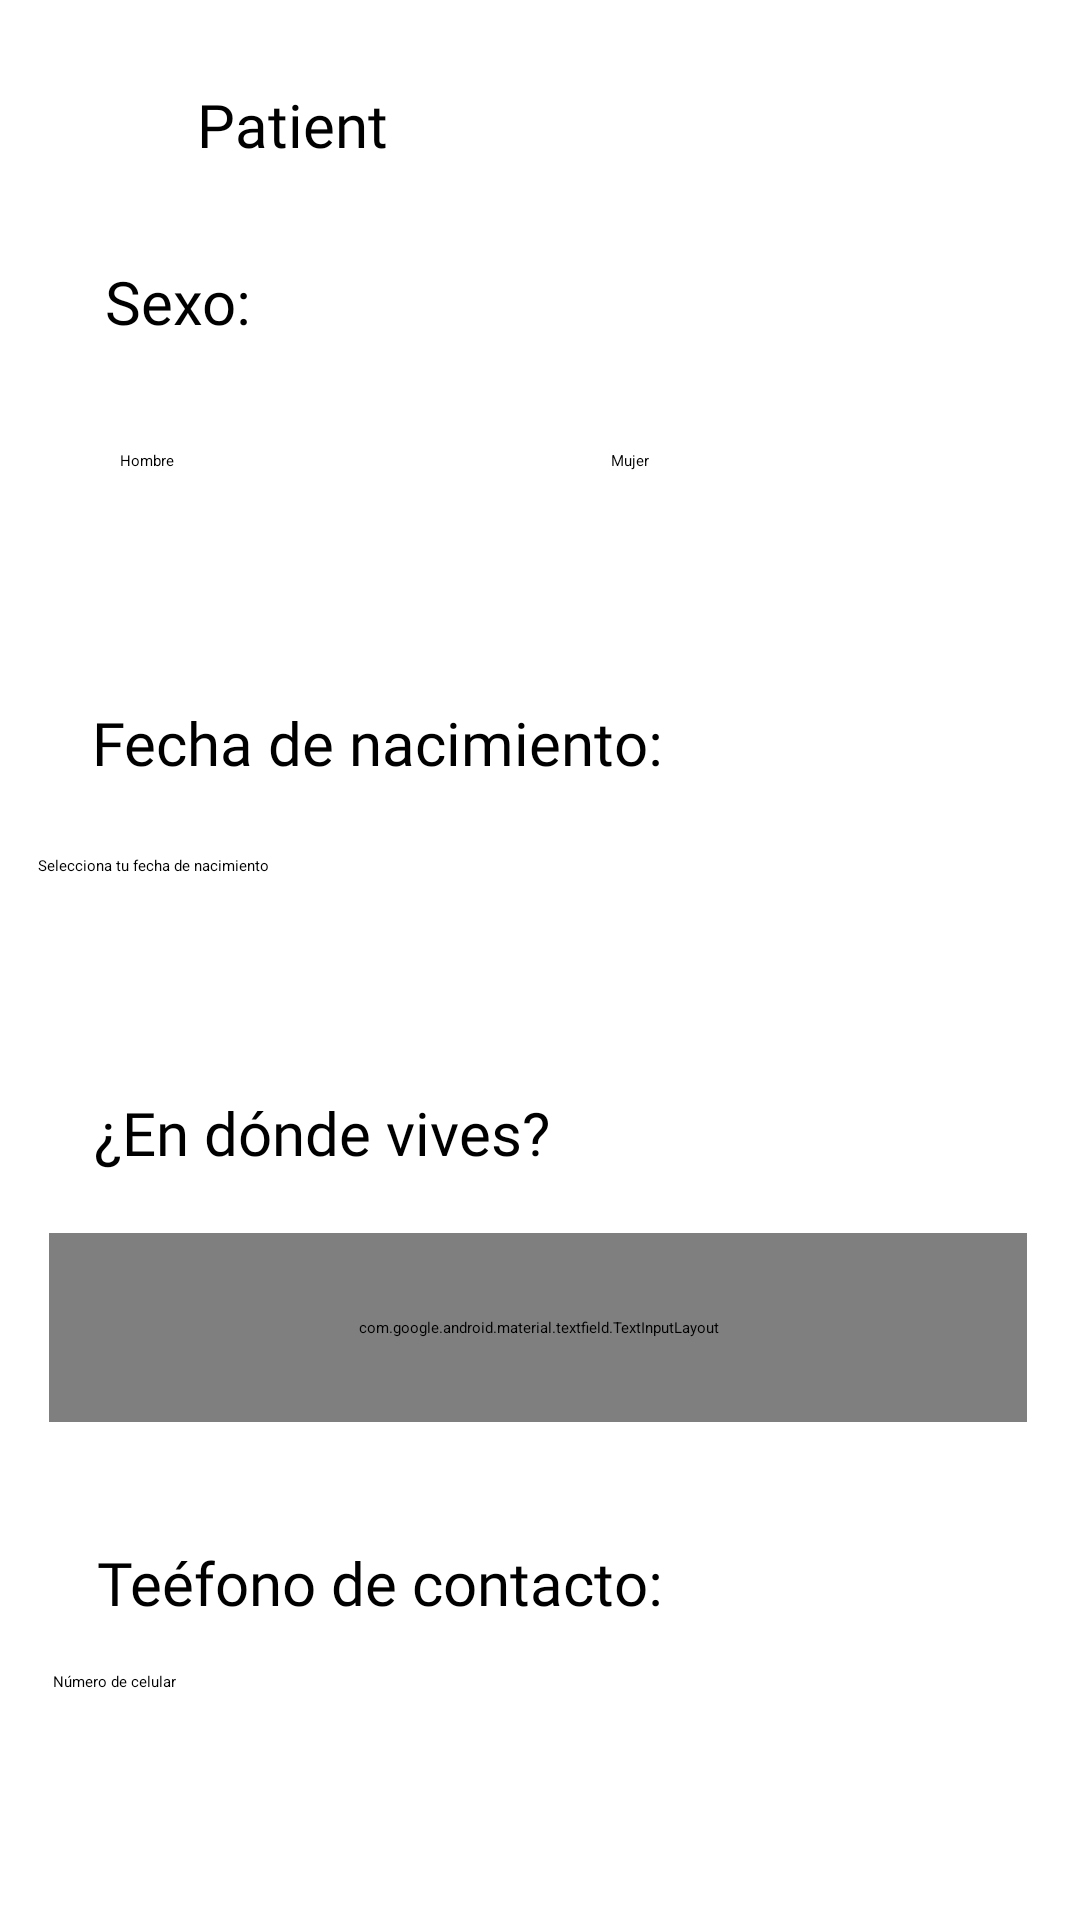

The Android layout XML behind this screen, and the referenced resources:
<!-- AndroidManifest.xml: application theme Theme.EasyNutrition_Prototype -->
<!-- res/layout/activity_register_patient_step2.xml -->
<?xml version="1.0" encoding="utf-8"?>
<androidx.constraintlayout.widget.ConstraintLayout xmlns:android="http://schemas.android.com/apk/res/android"
    xmlns:app="http://schemas.android.com/apk/res-auto"
    xmlns:tools="http://schemas.android.com/tools"
    android:layout_width="match_parent"
    android:layout_height="match_parent"
    tools:context=".RegisterPatientStep2"
    android:background="#FFFFFF">

    <TextView
        android:id="@+id/tvUserType"
        android:layout_width="wrap_content"
        android:layout_height="wrap_content"
        android:layout_marginTop="28dp"
        android:fontFamily="@font/roboto"
        android:text="@string/tvPatient"
        android:textColor="#000000"
        android:textSize="20sp"
        app:layout_constraintEnd_toEndOf="parent"
        app:layout_constraintHorizontal_bias="0.222"
        app:layout_constraintStart_toStartOf="parent"
        app:layout_constraintTop_toTopOf="parent" />

    <TextView
        android:id="@+id/tvGenderSub"
        android:layout_width="wrap_content"
        android:layout_height="wrap_content"
        android:layout_marginTop="32dp"
        android:fontFamily="@font/roboto"
        android:text="@string/tvGenderSub"
        android:textColor="#000000"
        android:textSize="20sp"
        app:layout_constraintEnd_toEndOf="parent"
        app:layout_constraintHorizontal_bias="0.113"
        app:layout_constraintStart_toStartOf="parent"
        app:layout_constraintTop_toBottomOf="@+id/tvUserType" />

    <Button
        android:id="@+id/btMan1"
        android:layout_width="136dp"
        android:layout_height="48dp"
        android:layout_marginStart="40dp"
        android:layout_marginTop="36dp"
        android:backgroundTint="@color/principalGreen"
        android:text="@string/btMan"
        app:cornerRadius="20dp"
        app:layout_constraintStart_toStartOf="parent"
        app:layout_constraintTop_toBottomOf="@+id/tvGenderSub" />

    <Button
        android:id="@+id/btWoman1"
        style="?attr/materialButtonOutlinedStyle"
        android:layout_width="139dp"
        android:layout_height="48dp"
        android:layout_marginTop="36dp"
        android:text="@string/btWoman"
        android:textColor="#000000"
        app:cornerRadius="20dp"
        app:layout_constraintEnd_toEndOf="parent"
        app:layout_constraintHorizontal_bias="0.614"
        app:layout_constraintStart_toEndOf="@+id/btMan1"
        app:layout_constraintTop_toBottomOf="@+id/tvGenderSub"
        app:strokeColor="@color/principalGreen" />

    <TextView
        android:id="@+id/tvBirthdaySub"
        android:layout_width="wrap_content"
        android:layout_height="wrap_content"
        android:layout_marginTop="36dp"
        android:fontFamily="@font/roboto"
        android:text="@string/tvBirthdaySub"
        android:textColor="#000000"
        android:textSize="20sp"
        app:layout_constraintEnd_toEndOf="parent"
        app:layout_constraintHorizontal_bias="0.181"
        app:layout_constraintStart_toStartOf="parent"
        app:layout_constraintTop_toBottomOf="@+id/btMan1" />

    <EditText
        android:id="@+id/etBirthday"
        android:layout_width="335dp"
        android:layout_height="59dp"
        android:layout_marginTop="24dp"
        android:ems="10"
        android:hint="@string/etBirthday"
        android:inputType="textPersonName"
        android:minHeight="48dp"
        app:layout_constraintEnd_toEndOf="parent"
        app:layout_constraintHorizontal_bias="0.513"
        app:layout_constraintStart_toStartOf="parent"
        app:layout_constraintTop_toBottomOf="@+id/tvBirthdaySub" />

    <TextView
        android:id="@+id/tvCountrySub"
        android:layout_width="wrap_content"
        android:layout_height="wrap_content"
        android:layout_marginTop="20dp"
        android:fontFamily="@font/roboto"
        android:text="@string/tvCountrySub"
        android:textColor="#000000"
        android:textSize="20sp"
        app:layout_constraintEnd_toEndOf="parent"
        app:layout_constraintHorizontal_bias="0.151"
        app:layout_constraintStart_toStartOf="parent"
        app:layout_constraintTop_toBottomOf="@+id/etBirthday" />

    <com.google.android.material.textfield.TextInputLayout
        android:id="@+id/textInputLayout"
        style="@style/Widget.MaterialComponents.TextInputLayout.OutlinedBox.ExposedDropdownMenu"
        android:layout_width="326dp"
        android:layout_height="63dp"
        android:layout_marginTop="20dp"
        app:layout_constraintEnd_toEndOf="parent"
        app:layout_constraintHorizontal_bias="0.482"
        app:layout_constraintStart_toStartOf="parent"
        app:layout_constraintTop_toBottomOf="@+id/tvCountrySub">

        <AutoCompleteTextView
            android:id="@+id/acCountry"
            android:layout_width="match_parent"
            android:layout_height="wrap_content"
            android:layout_weight="1"
            android:hint="@string/acCountry"
            android:inputType="none"
            android:textColorHint="#757575" />

    </com.google.android.material.textfield.TextInputLayout>

    <EditText
        android:id="@+id/etTelephone"
        android:layout_width="325dp"
        android:layout_height="60dp"
        android:layout_marginTop="16dp"
        android:ems="10"
        android:hint="@string/etTelephone"
        android:inputType="textPersonName"
        android:minHeight="48dp"
        app:layout_constraintEnd_toEndOf="parent"
        app:layout_constraintStart_toStartOf="parent"
        app:layout_constraintTop_toBottomOf="@+id/tvTelephoneSub" />

    <TextView
        android:id="@+id/tvTelephoneSub"
        android:layout_width="wrap_content"
        android:layout_height="wrap_content"
        android:layout_marginTop="40dp"
        android:fontFamily="@font/roboto"
        android:text="@string/tvTelephoneSub"
        android:textColor="#000000"
        android:textSize="20sp"
        app:layout_constraintEnd_toEndOf="parent"
        app:layout_constraintHorizontal_bias="0.188"
        app:layout_constraintStart_toStartOf="parent"
        app:layout_constraintTop_toBottomOf="@+id/textInputLayout" />

    <Button
        android:id="@+id/btPatientNext"
        android:layout_width="230dp"
        android:layout_height="48dp"
        android:layout_marginTop="36dp"
        android:backgroundTint="@color/principalGreen"
        android:fontFamily="@font/prompt"
        android:text="@string/btNext"
        android:textColor="#000000"
        android:textSize="24sp"
        app:cornerRadius="10dp"
        app:layout_constraintEnd_toEndOf="parent"
        app:layout_constraintHorizontal_bias="0.497"
        app:layout_constraintStart_toStartOf="parent"
        app:layout_constraintTop_toBottomOf="@+id/etTelephone" />
</androidx.constraintlayout.widget.ConstraintLayout>
<!-- resources referenced by this layout -->
<resources>
  <color name="principalGreen">#47FF86</color>
  <string name="acCountry">País</string>
  <string name="btMan">Hombre</string>
  <string name="btNext">Siguiente</string>
  <string name="btWoman">Mujer</string>
  <string name="etBirthday">Selecciona tu fecha de nacimiento</string>
  <string name="etTelephone">Número de celular</string>
  <string name="tvBirthdaySub">Fecha de nacimiento:</string>
  <string name="tvCountrySub">¿En dónde vives?</string>
  <string name="tvGenderSub">Sexo:</string>
  <string name="tvPatient">Patient</string>
  <string name="tvTelephoneSub">Teéfono de contacto:</string>
  <style name="Theme.EasyNutrition_Prototype" parent="Theme.MaterialComponents.DayNight.DarkActionBar">
          
          <item name="colorPrimary">@color/purple_200</item>
          <item name="colorPrimaryVariant">@color/purple_700</item>
          <item name="colorOnPrimary">@color/black</item>
          
          <item name="colorSecondary">@color/teal_200</item>
          <item name="colorSecondaryVariant">@color/teal_200</item>
          <item name="colorOnSecondary">@color/black</item>
          
          <item name="android:statusBarColor" tools:targetApi="l">?attr/colorPrimaryVariant</item>
          
      </style>
  <color name="purple_200">#FFBB86FC</color>
  <color name="purple_700">#FF3700B3</color>
  <color name="black">#FF000000</color>
  <color name="teal_200">#FF03DAC5</color>
</resources>
